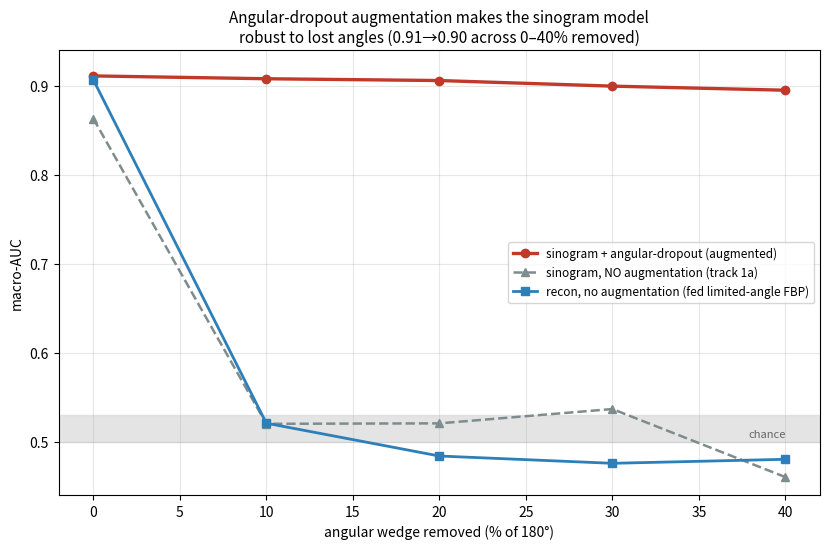

Here is the Python script that generated this plot:
#!/usr/bin/env python3
"""plot_robust_se200k.py — angular-dropout robustness of the SE-ResNeXt50 models
(se_200k). The angular-dropout-AUGMENTED sinogram model degrades gracefully; the
un-augmented sinogram (track 1a) collapsed to chance. Recon here got no corruption
augmentation and is fed limited-angle FBP reconstructions, so its collapse is an
unfair comparison — shown for context, not as a clean sinogram-beats-recon claim."""
import numpy as np
import matplotlib
matplotlib.use("Agg")
import matplotlib.pyplot as plt

f = np.array([0, 10, 20, 30, 40])
sino_aug = np.array([0.9111, 0.9079, 0.9059, 0.8996, 0.8950])   # se_200k, augmented
recon = np.array([0.9069, 0.5207, 0.4838, 0.4756, 0.4801])       # se_200k, no aug
sino_unaug = np.array([0.8632, 0.5200, 0.5205, 0.5366, 0.4601])  # track 1a (no aug)

fig, ax = plt.subplots(figsize=(8.4, 5.6))
ax.plot(f, sino_aug, "o-", color="#c0392b", lw=2.4,
        label="sinogram + angular-dropout (augmented)")
ax.plot(f, sino_unaug, "^--", color="#7f8c8d", lw=1.8,
        label="sinogram, NO augmentation (track 1a)")
ax.plot(f, recon, "s-", color="#2c7fb8", lw=2.0,
        label="recon, no augmentation (fed limited-angle FBP)")
ax.axhspan(0.5, 0.53, color="0.85", alpha=0.7, zorder=0)
ax.text(40, 0.505, "chance", fontsize=8, color="0.4", ha="right")
ax.set_xlabel("angular wedge removed (% of 180°)")
ax.set_ylabel("macro-AUC")
ax.set_ylim(0.44, 0.94)
ax.set_title("Angular-dropout augmentation makes the sinogram model\n"
             "robust to lost angles (0.91→0.90 across 0–40% removed)",
             fontsize=11)
ax.legend(fontsize=8.5, loc="center right")
ax.grid(alpha=0.3)
fig.tight_layout()
fig.savefig("angular_robustness_se200k.png", dpi=150)
print("wrote angular_robustness_se200k.png")
